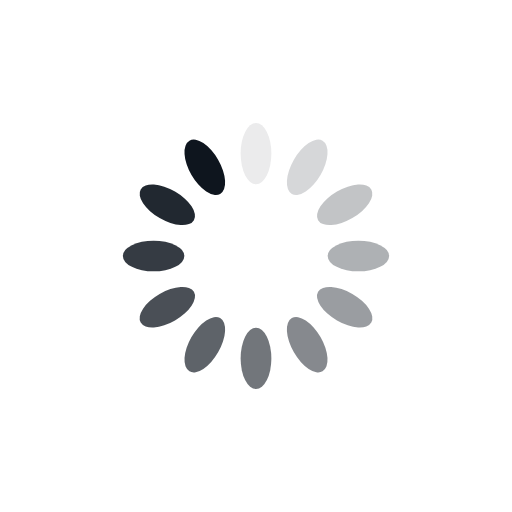
t = 0.00 s
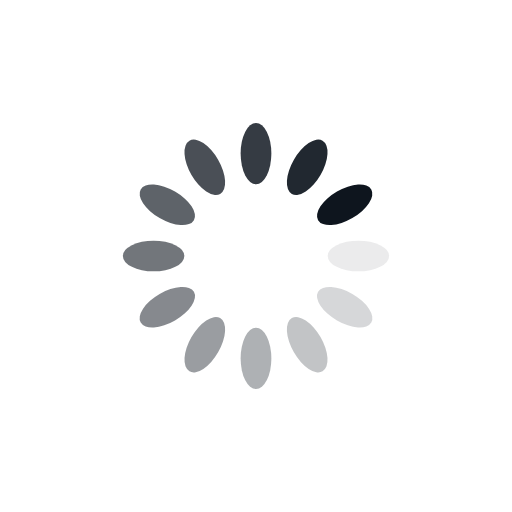
t = 0.25 s
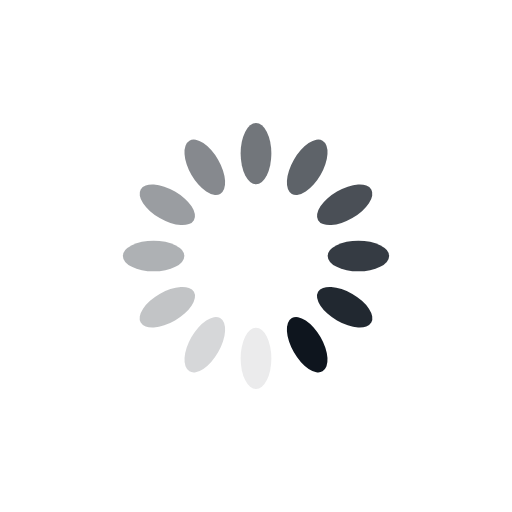
t = 0.50 s
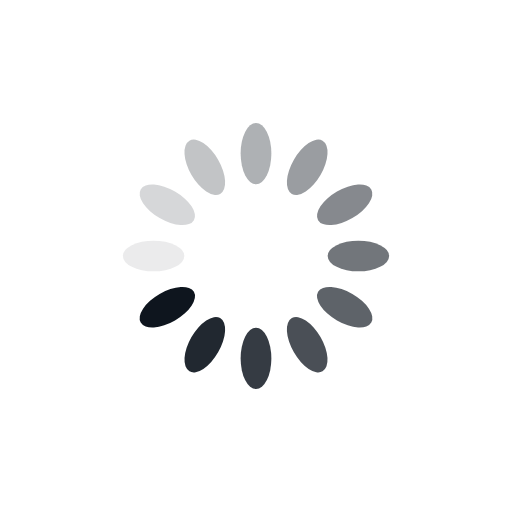
t = 0.75 s

The animated SVG that drew these frames (rendered in a browser with its animation timeline set to each time). Animation: 12 SMIL elements (animate=12); one cycle of 1.00 s, repeats indefinitely.

<?xml version="1.0" encoding="utf-8"?>
<svg xmlns="http://www.w3.org/2000/svg" xmlns:xlink="http://www.w3.org/1999/xlink" style="margin: auto; display: block; shape-rendering: auto;" width="200px" height="200px" viewBox="0 0 100 100" preserveAspectRatio="xMidYMid">
<g transform="rotate(0 50 50)">
  <rect x="47" y="24" rx="3" ry="6" width="6" height="12" fill="#0e151e">
    <animate attributeName="opacity" values="1;0" keyTimes="0;1" dur="1s" begin="-0.9166666666666666s" repeatCount="indefinite"></animate>
  </rect>
</g><g transform="rotate(30 50 50)">
  <rect x="47" y="24" rx="3" ry="6" width="6" height="12" fill="#0e151e">
    <animate attributeName="opacity" values="1;0" keyTimes="0;1" dur="1s" begin="-0.8333333333333334s" repeatCount="indefinite"></animate>
  </rect>
</g><g transform="rotate(60 50 50)">
  <rect x="47" y="24" rx="3" ry="6" width="6" height="12" fill="#0e151e">
    <animate attributeName="opacity" values="1;0" keyTimes="0;1" dur="1s" begin="-0.75s" repeatCount="indefinite"></animate>
  </rect>
</g><g transform="rotate(90 50 50)">
  <rect x="47" y="24" rx="3" ry="6" width="6" height="12" fill="#0e151e">
    <animate attributeName="opacity" values="1;0" keyTimes="0;1" dur="1s" begin="-0.6666666666666666s" repeatCount="indefinite"></animate>
  </rect>
</g><g transform="rotate(120 50 50)">
  <rect x="47" y="24" rx="3" ry="6" width="6" height="12" fill="#0e151e">
    <animate attributeName="opacity" values="1;0" keyTimes="0;1" dur="1s" begin="-0.5833333333333334s" repeatCount="indefinite"></animate>
  </rect>
</g><g transform="rotate(150 50 50)">
  <rect x="47" y="24" rx="3" ry="6" width="6" height="12" fill="#0e151e">
    <animate attributeName="opacity" values="1;0" keyTimes="0;1" dur="1s" begin="-0.5s" repeatCount="indefinite"></animate>
  </rect>
</g><g transform="rotate(180 50 50)">
  <rect x="47" y="24" rx="3" ry="6" width="6" height="12" fill="#0e151e">
    <animate attributeName="opacity" values="1;0" keyTimes="0;1" dur="1s" begin="-0.4166666666666667s" repeatCount="indefinite"></animate>
  </rect>
</g><g transform="rotate(210 50 50)">
  <rect x="47" y="24" rx="3" ry="6" width="6" height="12" fill="#0e151e">
    <animate attributeName="opacity" values="1;0" keyTimes="0;1" dur="1s" begin="-0.3333333333333333s" repeatCount="indefinite"></animate>
  </rect>
</g><g transform="rotate(240 50 50)">
  <rect x="47" y="24" rx="3" ry="6" width="6" height="12" fill="#0e151e">
    <animate attributeName="opacity" values="1;0" keyTimes="0;1" dur="1s" begin="-0.25s" repeatCount="indefinite"></animate>
  </rect>
</g><g transform="rotate(270 50 50)">
  <rect x="47" y="24" rx="3" ry="6" width="6" height="12" fill="#0e151e">
    <animate attributeName="opacity" values="1;0" keyTimes="0;1" dur="1s" begin="-0.16666666666666666s" repeatCount="indefinite"></animate>
  </rect>
</g><g transform="rotate(300 50 50)">
  <rect x="47" y="24" rx="3" ry="6" width="6" height="12" fill="#0e151e">
    <animate attributeName="opacity" values="1;0" keyTimes="0;1" dur="1s" begin="-0.08333333333333333s" repeatCount="indefinite"></animate>
  </rect>
</g><g transform="rotate(330 50 50)">
  <rect x="47" y="24" rx="3" ry="6" width="6" height="12" fill="#0e151e">
    <animate attributeName="opacity" values="1;0" keyTimes="0;1" dur="1s" begin="0s" repeatCount="indefinite"></animate>
  </rect>
</g>
<!-- [ldio] generated by https://loading.io/ --></svg>
